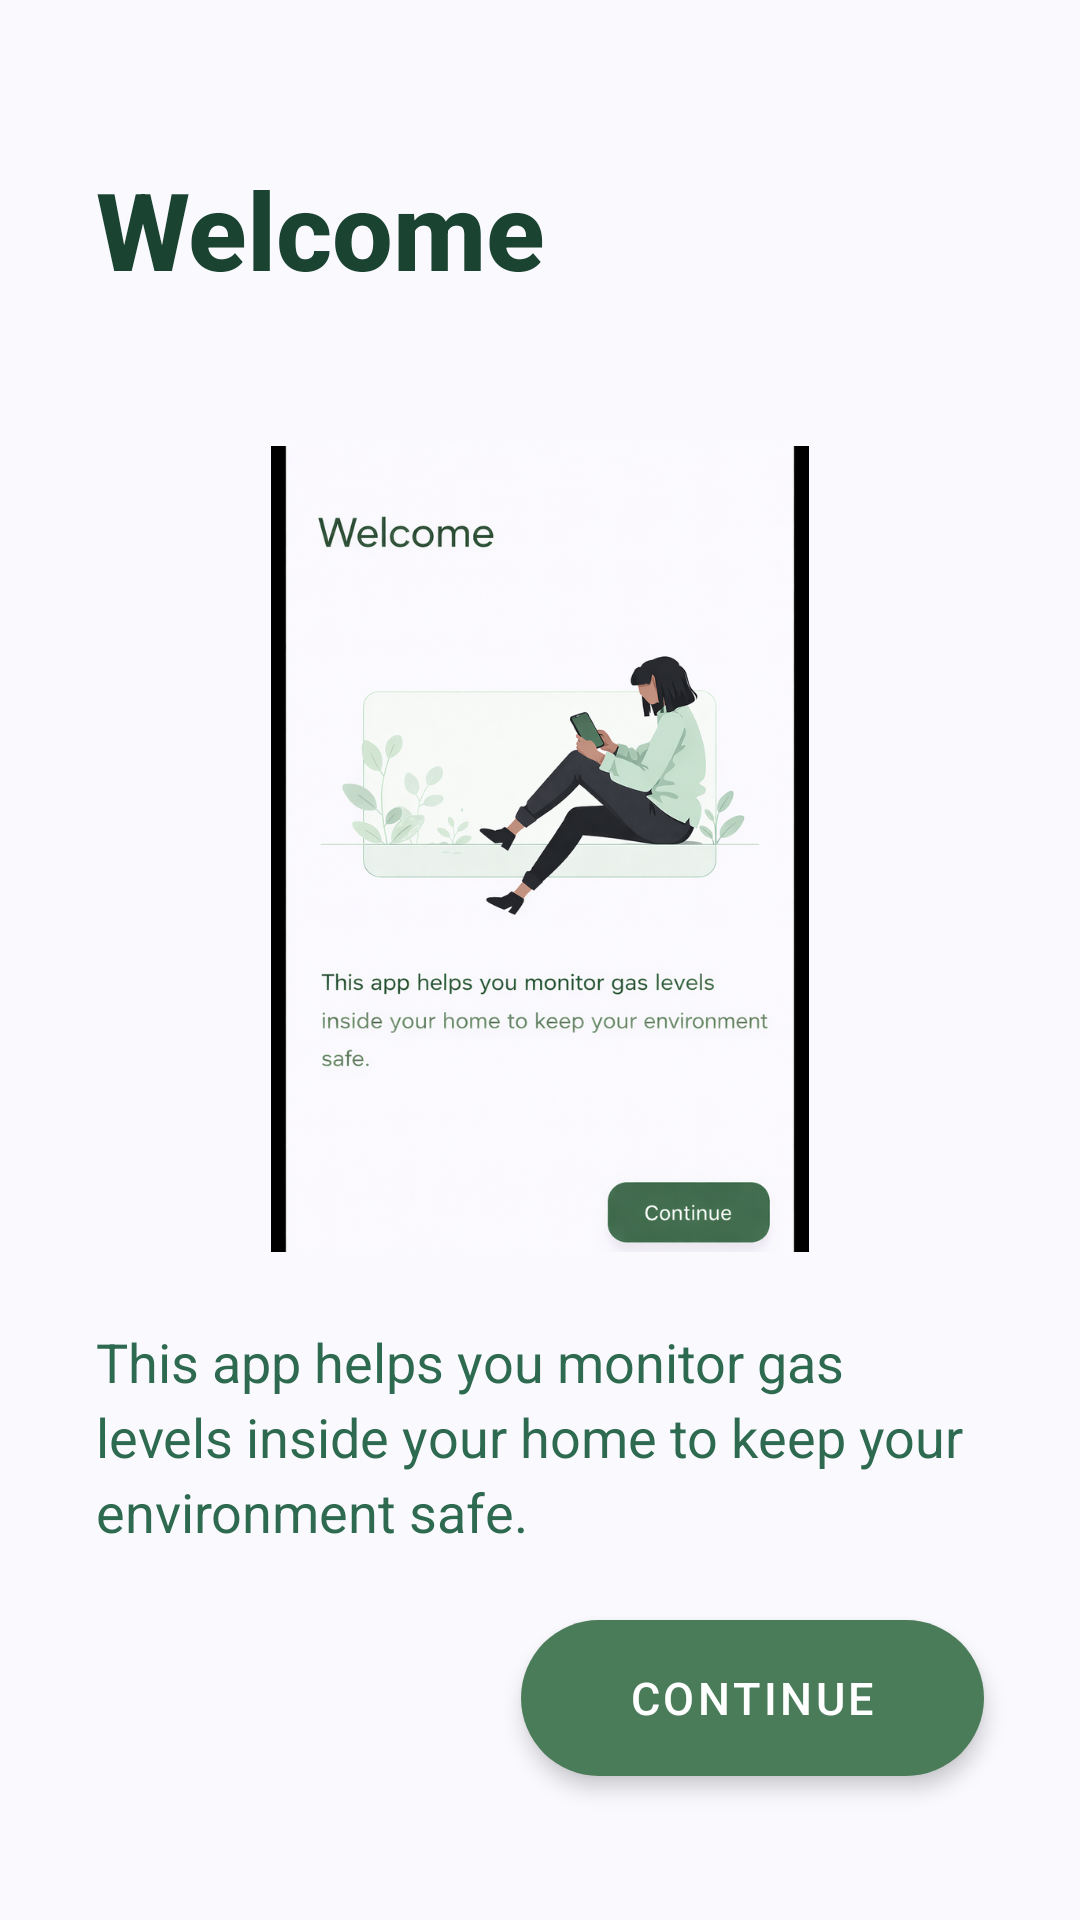

Here is an Android app screen rendered from its layout file. Give the layout XML and the strings, colors and styles it references.
<!-- AndroidManifest.xml: activity theme AppTheme -->
<!-- res/layout/activity_welcome.xml -->
<?xml version="1.0" encoding="utf-8"?>
<androidx.constraintlayout.widget.ConstraintLayout
    xmlns:android="http://schemas.android.com/apk/res/android"
    xmlns:app="http://schemas.android.com/apk/res-auto"
    android:layout_width="match_parent"
    android:layout_height="match_parent"
    android:background="#FAF9FE">

    <TextView
        android:id="@+id/tv_welcome_title"
        android:layout_width="0dp"
        android:layout_height="wrap_content"
        android:layout_marginStart="32dp"
        android:layout_marginTop="52dp"
        android:layout_marginEnd="32dp"
        android:text="@string/welcome_title"
        android:textColor="#1B4332"
        android:textSize="36sp"
        android:textStyle="bold"
        android:fontFamily="sans-serif-medium"
        app:layout_constraintStart_toStartOf="parent"
        app:layout_constraintEnd_toEndOf="parent"
        app:layout_constraintTop_toTopOf="parent"/>

    <ImageView
        android:id="@+id/img_welcome"
        android:layout_width="0dp"
        android:layout_height="0dp"
        android:layout_marginStart="24dp"
        android:layout_marginEnd="24dp"
        android:layout_marginTop="24dp"
        android:src="@drawable/img_welcome"
        android:scaleType="fitCenter"
        android:contentDescription="@string/welcome_title"
        app:layout_constraintStart_toStartOf="parent"
        app:layout_constraintEnd_toEndOf="parent"
        app:layout_constraintTop_toBottomOf="@id/tv_welcome_title"
        app:layout_constraintBottom_toTopOf="@id/tv_welcome_description"
        app:layout_constraintVertical_bias="0.5"
        app:layout_constraintHeight_percent="0.42"/>

    <TextView
        android:id="@+id/tv_welcome_description"
        android:layout_width="0dp"
        android:layout_height="wrap_content"
        android:layout_marginStart="32dp"
        android:layout_marginEnd="32dp"
        android:layout_marginBottom="24dp"
        android:text="@string/welcome_description"
        android:textColor="#2D6A4F"
        android:textSize="18sp"
        android:lineSpacingExtra="4dp"
        app:layout_constraintStart_toStartOf="parent"
        app:layout_constraintEnd_toEndOf="parent"
        app:layout_constraintBottom_toTopOf="@id/btn_continue"/>

    <Button
        android:id="@+id/btn_continue"
        android:layout_width="wrap_content"
        android:layout_height="52dp"
        android:layout_marginEnd="32dp"
        android:layout_marginBottom="48dp"
        android:paddingStart="36dp"
        android:paddingEnd="36dp"
        android:text="@string/welcome_btn_continue"
        android:textSize="15sp"
        android:textColor="#FFFFFF"
        android:letterSpacing="0.08"
        android:background="@drawable/btn_continue_ripple"
        android:stateListAnimator="@null"
        android:elevation="4dp"
        app:layout_constraintEnd_toEndOf="parent"
        app:layout_constraintBottom_toBottomOf="parent"/>

</androidx.constraintlayout.widget.ConstraintLayout>
<!-- resources referenced by this layout -->
<resources>
  <!-- drawable btn_continue_ripple (drawable) -->
  <?xml version="1.0" encoding="utf-8"?>
  <ripple xmlns:android="http://schemas.android.com/apk/res/android"
      android:color="#33FFFFFF">
      <item android:id="@android:id/mask">
          <shape android:shape="rectangle">
              <solid android:color="#4A7C59"/>
              <corners android:radius="28dp"/>
          </shape>
      </item>
      <item android:drawable="@drawable/btn_continue_bg"/>
  </ripple>
  <!-- drawable img_welcome: png bitmap (drawable-hdpi, 301171 bytes) -->
  <string name="welcome_btn_continue">Continue</string>
  <string name="welcome_description">This app helps you monitor gas levels inside your home to keep your environment safe.</string>
  <string name="welcome_title">Welcome</string>
  <style name="AppTheme" parent="Theme.AppCompat.Light.NoActionBar">
          <item name="colorPrimary">#4CAF50</item>
          <item name="colorPrimaryDark">#388E3C</item>
          <item name="colorAccent">#4CAF50</item>
          <item name="android:windowBackground">@color/backgroundLight</item>
      </style>
  <!-- drawable btn_continue_bg (drawable) -->
  <?xml version="1.0" encoding="utf-8"?>
  <shape xmlns:android="http://schemas.android.com/apk/res/android"
      android:shape="rectangle">
      <solid android:color="#4A7C59"/>
      <corners android:radius="28dp"/>
  </shape>
  <color name="backgroundLight">#FFFFFF</color>
</resources>
